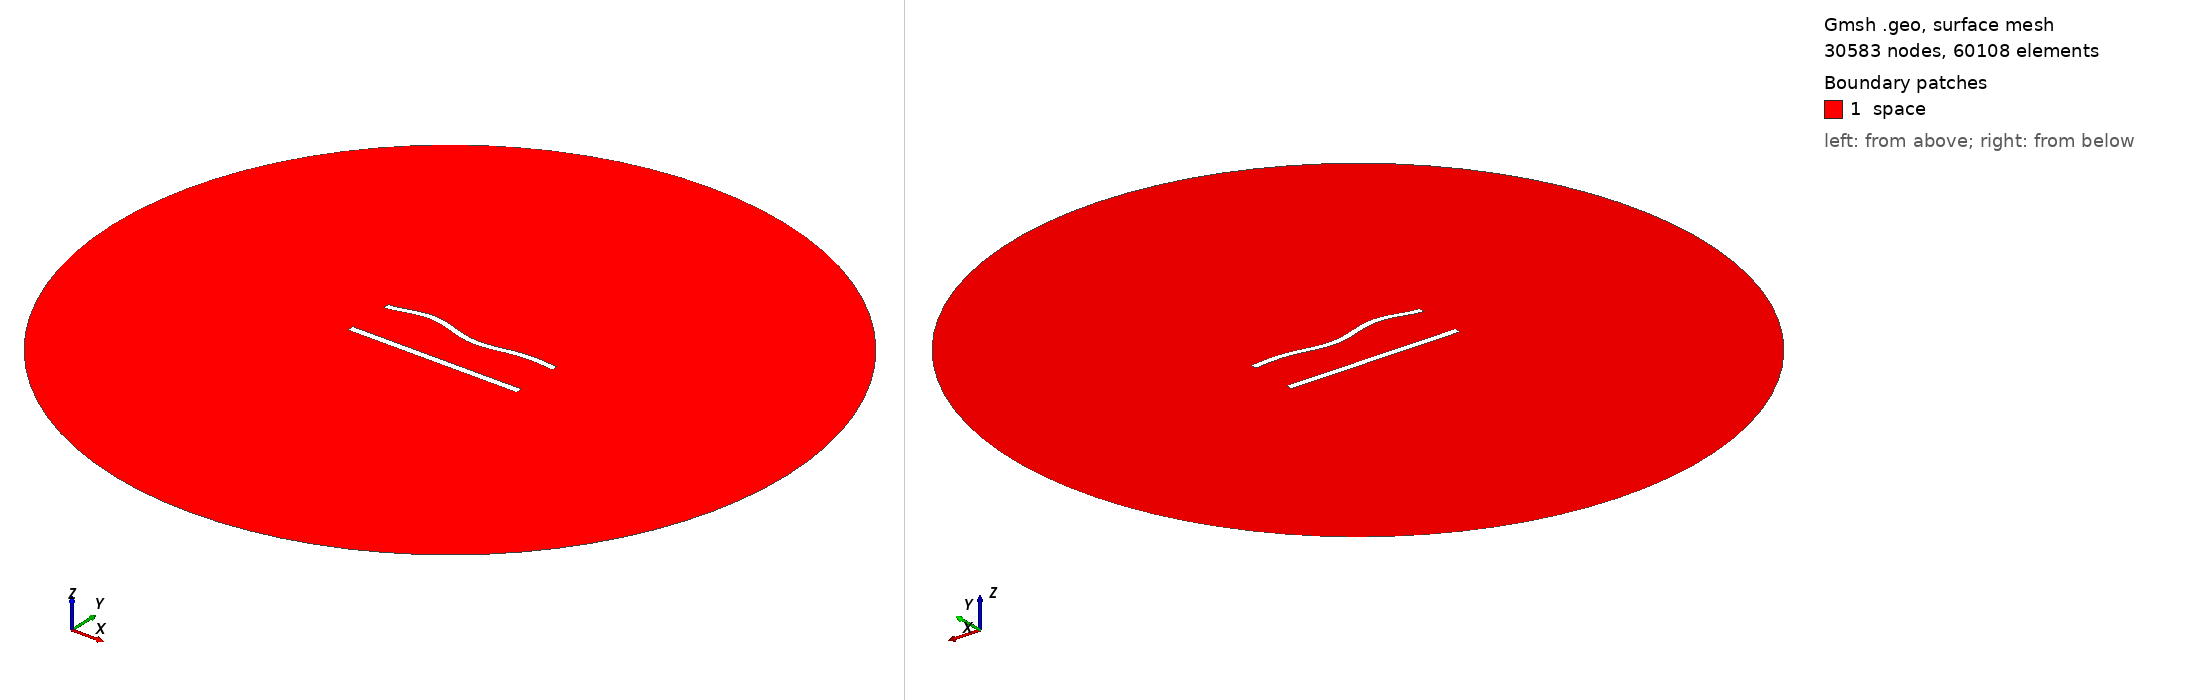

Gmsh geometry script, surface-meshed: 30583 nodes, 60108 surface elements. Boundary patches (legend numbers): 1 space. Left view from above one corner, right view from below the opposite corner. Legend entries are the model's physical surfaces. The drawing asked Gmsh for element sizes between 1% and 20% of the model's largest extent; the script's own settings can give other sizes.

=== 693.geo (drawn) ===
//---------------------------------------
// Geometry kernel
//---------------------------------------

SetFactory("OpenCASCADE");



//---------------------------------------
// Parameters of the geometry
//---------------------------------------

// Overetch of the upper plate
overetch = 0.125;

// Distance between the plates
distance = 27.5;

// Discretization over the x axis (for the deformation)
nx = 50; 

// Length of the plate
L = 100 - overetch; 

// Number of modes
n = 4; 

// 1st mode coefficient
coeff(1) = 0.0;
beta(1) = 0.596864 * 3.1415926535 / L;

// 2nd mode coefficient
coeff(2) = 0.0;
beta(2) = 1.49418 * 3.1415926535 / L;

// 3rd mode coefficient
coeff(3) = 1.5;
beta(3) = 2.50025 * 3.1415926535 / L;

// 4th mode coefficient
coeff(4) = 1.5;
beta(4) = 3.49999 * 3.1415926535 / L;



//---------------------------------------
// Upper plate (deformed rectangle)
//---------------------------------------

// Coordiantes of the upper plate
xmin = -50;
xmax = 50 - overetch;

// Height of the upper plate
yheight = 4 - 2 * overetch;

// Indexes of the points
UpperID[] = {};
LowerID[] = {};
LeftID[] = {};
RightID[] = {};

// Point index
p = 1;

// Horizontal edges
For i In {1:nx}
    x = xmin + (i-1)*(xmax - xmin)/(nx-1);

    y_bottom = distance / 2 + overetch;
    For j In {1:n}
        C = (Cosh(beta(j)*L) + Cos(beta(j)*L)) / (Sinh(beta(j)*L) + Sin(beta(j)*L));
        y_bottom  = y_bottom + coeff(j) * (Cosh(beta(j)*(x+50)) - Cos(beta(j)*(x+50)) - C * (Sinh(beta(j)*(x+50)) - Sin(beta(j)*(x+50))));
    EndFor

    y_top = y_bottom + yheight;

    Point(p) = {x, y_top, 0, 1.0};
    UpperID[i] = p;
    p = p + 1;

    Point(p) = {x, y_bottom, 0, 1.0};
    LowerID[i] = p;
    p = p + 1;
EndFor

// Create point lists
UpperPts[] = {}; LowerPts[] = {};
For i In {1:nx}
  UpperPts[] += {UpperID[i]};
  LowerPts[] += {LowerID[i]};
EndFor

// Build splines
Spline(1) = {UpperPts[]};
Spline(2) = {LowerPts[]};
Line(3) = {LowerPts[nx-1], UpperPts[nx-1]};
Line(4) = {LowerPts[0], UpperPts[0]};

// Build the plane surface
Curve Loop(1) = {2, 3, -1, -4};
Plane Surface(1) = {1};



//---------------------------------------
// Lower plate (rectangle)
//---------------------------------------

// Vertices
Point(1001) = {-50, -distance/2, 0, 1.0};
Point(1002) = { 50, -distance/2, 0, 1.0};
Point(1003) = { 50,  -distance/2 + 4, 0, 1.0};
Point(1004) = {-50,  -distance/2 + 4, 0, 1.0};

// Edges
Line(5) = {1001, 1002};
Line(6) = {1002, 1003};
Line(7) = {1003, 1004};
Line(8) = {1004, 1001};

// Plane surface
Line Loop(2) = {5, 6, 7, 8};
Plane Surface(2) = {2}; 



//---------------------------------------
// Outer (fictious) boundary
//---------------------------------------

// Points
Point(1005) = {0, 0, 0};       // Center
Point(1006) = {200, 0, 0};     // Start point
Point(1007) = {0, 200, 0};     // 90 degrees
Point(1008) = {-200, 0, 0};    // 180 degrees
Point(1009) = {0, -200, 0};    // 270 degrees

// Circle arcs (each needs start, center, end)
Circle(9) = {1006, 1005, 1007};
Circle(10) = {1007, 1005, 1008};
Circle(11) = {1008, 1005, 1009};
Circle(12) = {1009, 1005, 1006};

// Plane surface for the entire domain
Curve Loop(3) = {9, 10, 11, 12};
Surface(3) = {3};

// Subtract the plates from the whole domain to obtain the actual domain where we want to solve the equations
BooleanDifference{ Surface{3}; Delete; }{ Surface{1}; Surface{2}; Delete; }




//---------------------------------------
// Transfinite Lines/Curves
//---------------------------------------

// Set the number of points on the boundaries
r = 6;
d = 0.15;

// Plates
Transfinite Curve {1} = 50*r/4 Using Progression 1;
Transfinite Line {2} = 50*r Using Progression 1;
Transfinite Curve {3, 4} = 2*r Using Progression 1+d;
Transfinite Line {5} = 50*r/4 Using Progression 1;
Transfinite Line {7} = 50*r Using Progression 1;
Transfinite Line {6} = 2*r Using Progression 1-d;
Transfinite Line {8} = 2*r Using Progression 1+d;

// Outer boundary
Transfinite Line {9, 10, 11, 12} = 20 Using Progression 1;



//---------------------------------------
// Physical groups
//---------------------------------------                

// Physical curves (boundaries)
Physical Line("force_segment", 10) = {2};
Physical Line("upper_plate", 11) = {1, 3, 4};
Physical Line("lower_plate", 12) = {5, 6, 7, 8};
Physical Line("boundary", 20) = {9, 10, 11, 12};

// Physical Surfaces
Physical Surface("space", 30) = {3};



//---------------------------------------
// 6. Generate the Mesh
//---------------------------------------

// 2D mesh generation
Mesh 2;
